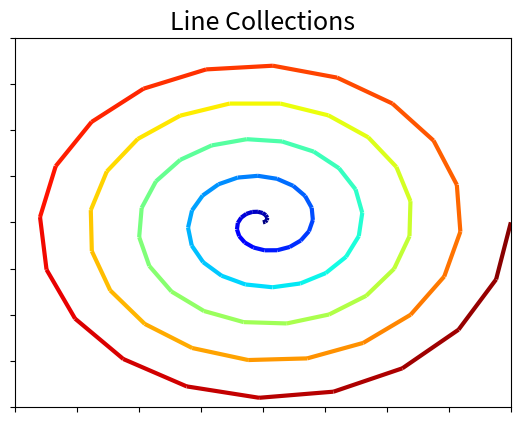

Generate this figure with matplotlib:
"""Plot to test line collections"""
import matplotlib.pyplot as plt
import numpy as np
from matplotlib.collections import LineCollection

def main():
    t = np.linspace(0, 10, 100)
    x = 0.1 * t * np.cos(np.pi * t)
    y = 0.1 * t * np.sin(np.pi * t)
    points = np.array([x, y]).T.reshape(100, 1, 2)
    segments = np.hstack([points[:-1], points[1:]])

    lc = LineCollection(segments, cmap=plt.cm.jet,
                        norm=plt.Normalize(0, 10),
                        array=t, linewidths=3)

    fig, ax = plt.subplots()
    ax.add_collection(lc)
    plt.xlim(-1, 1)
    plt.ylim(-1, 1)

    ax.set_title("Line Collections", size=18)

    ax.xaxis.set_major_formatter(plt.NullFormatter())
    ax.yaxis.set_major_formatter(plt.NullFormatter())

    return fig

if __name__ == '__main__':
    main()
    plt.show()
